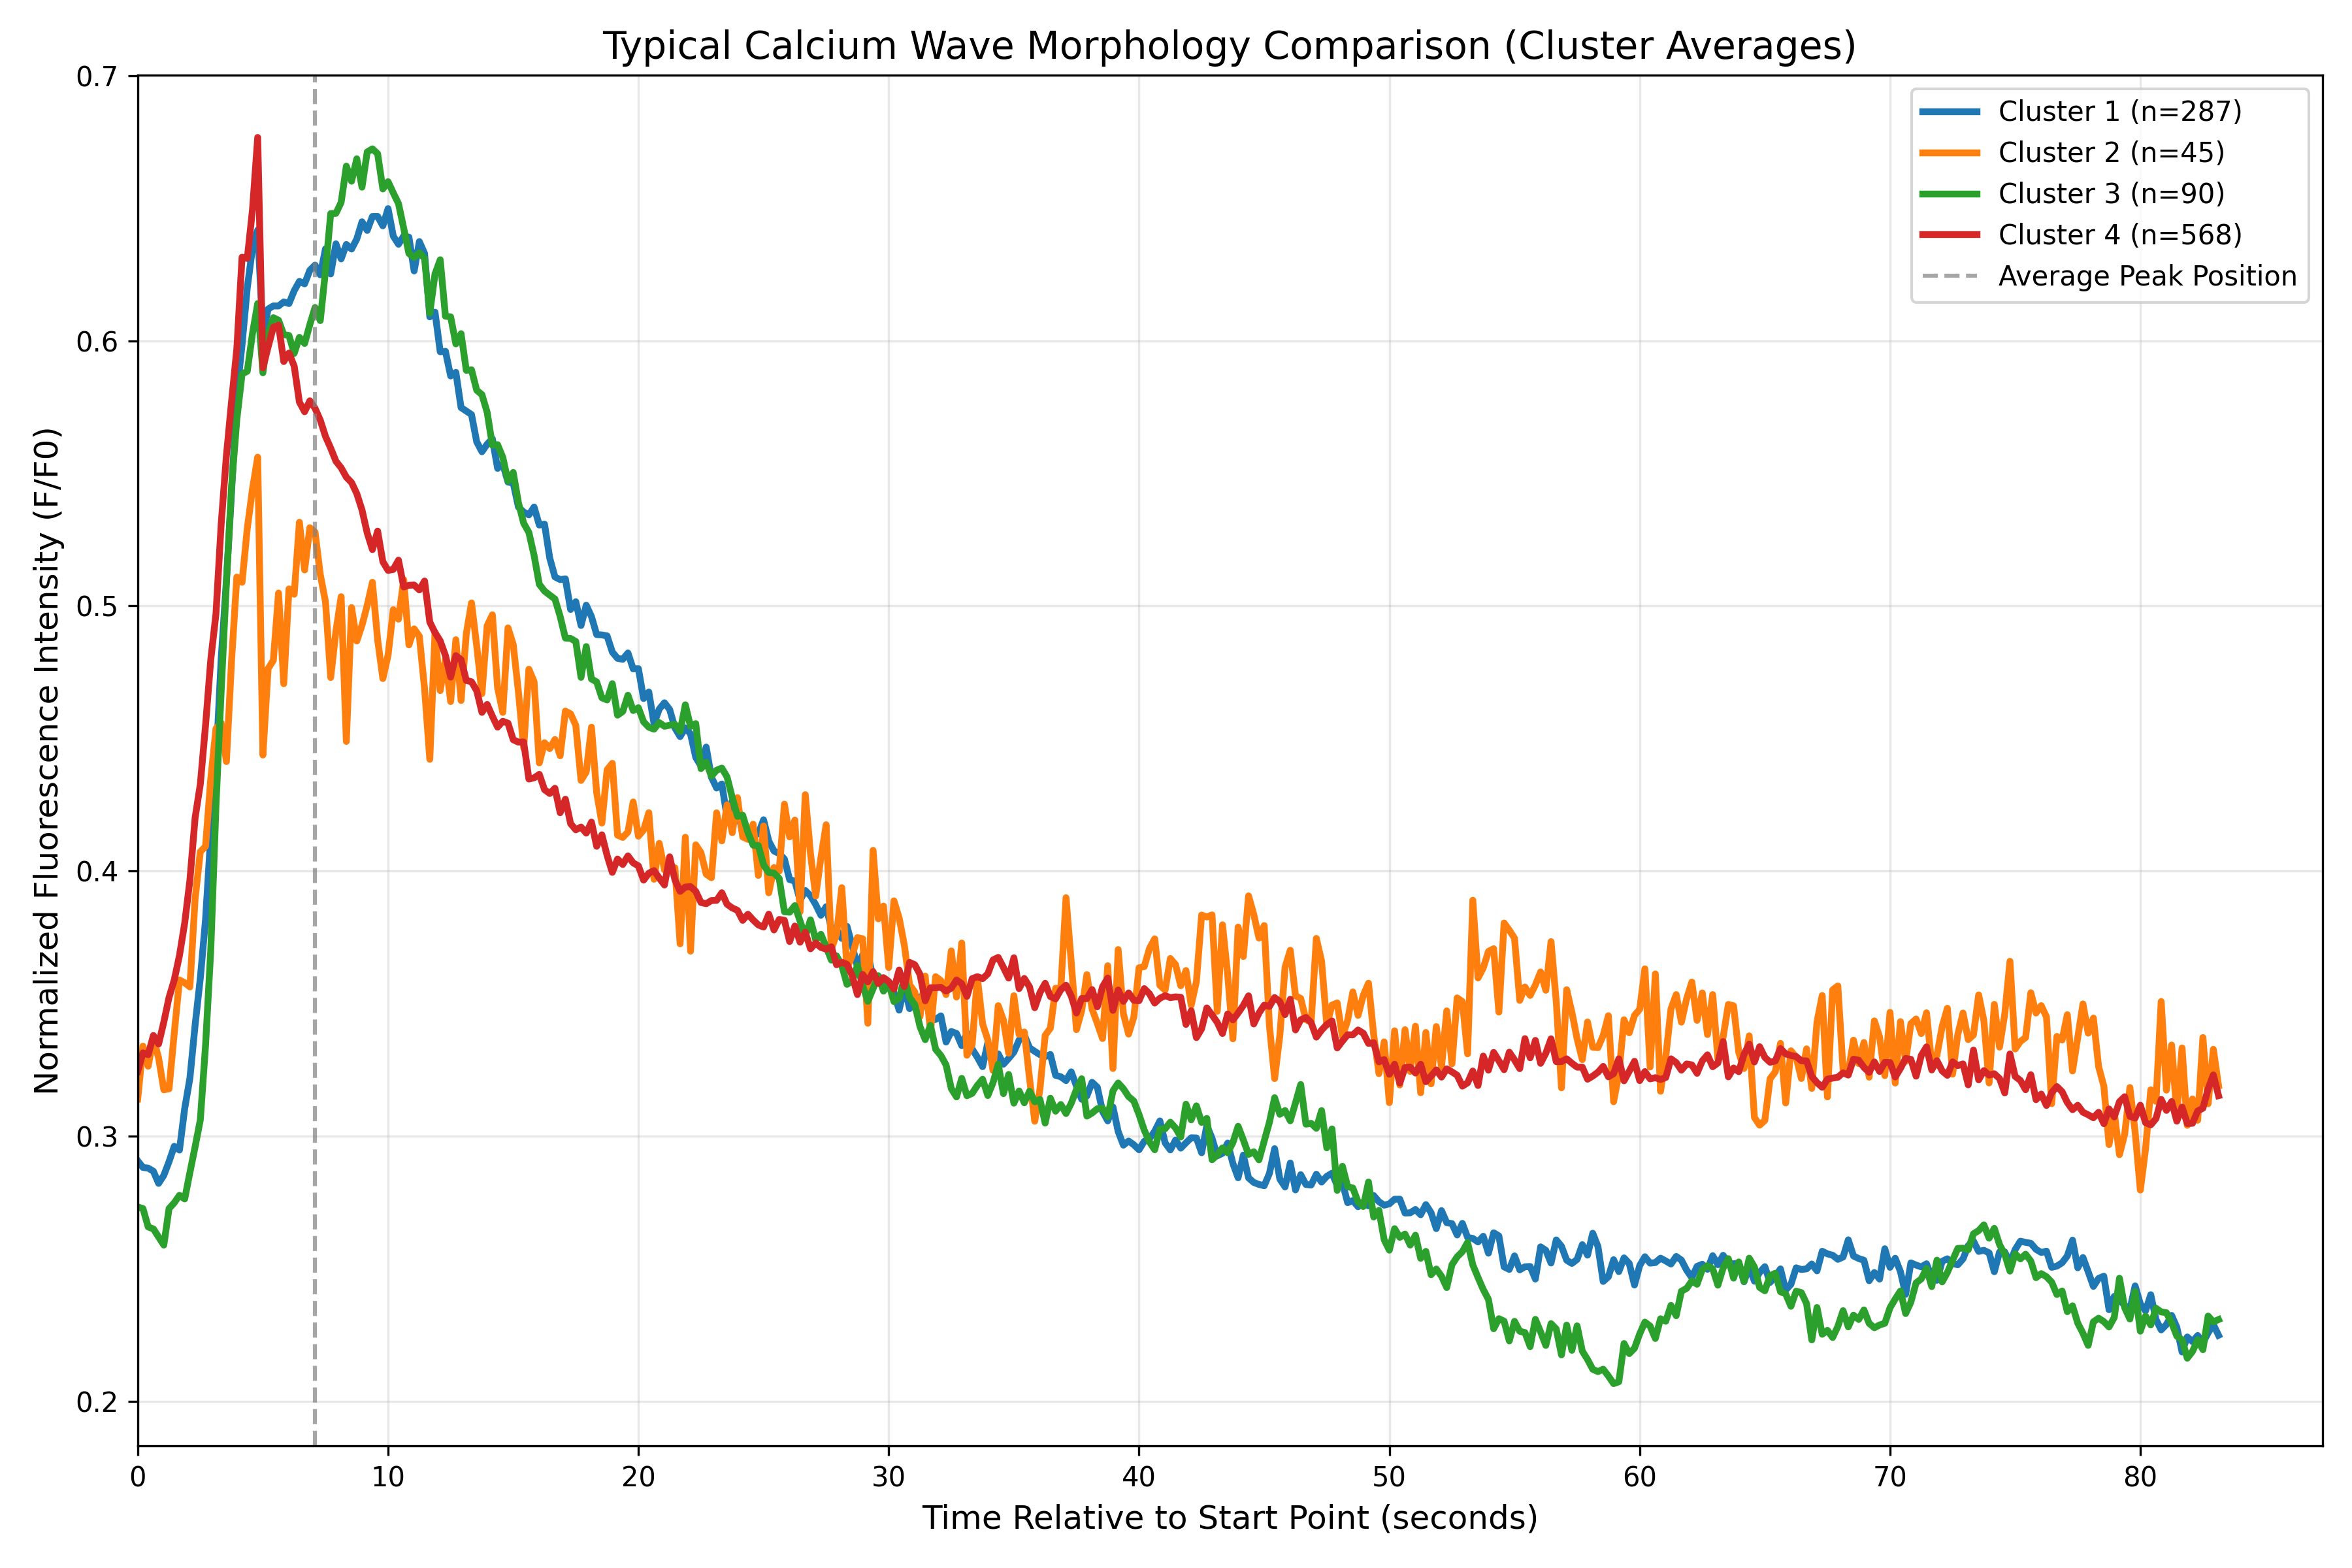

Source data for this figure (header and first rows):
cluster, time_point, mean_intensity, std_intensity, n_samples
Cluster_1, 0.0, 0.2907, 0.1916, 287
Cluster_1, 0.2083, 0.2882, 0.1975, 287
Cluster_1, 0.4167, 0.288, 0.1986, 287
Cluster_1, 0.625, 0.2868, 0.191, 287
Cluster_1, 0.8333, 0.2822, 0.1885, 287
Cluster_1, 1.042, 0.2852, 0.1953, 287
Cluster_1, 1.25, 0.2904, 0.1904, 287
Cluster_1, 1.458, 0.2962, 0.1905, 287
Cluster_1, 1.667, 0.2948, 0.1862, 287
Cluster_1, 1.875, 0.3104, 0.1859, 287
Cluster_1, 2.083, 0.3218, 0.1889, 287
Cluster_1, 2.292, 0.3419, 0.1943, 287
Cluster_1, 2.5, 0.3596, 0.2057, 287
Cluster_1, 2.708, 0.3817, 0.2149, 287
Cluster_1, 2.917, 0.4136, 0.2274, 287
Cluster_1, 3.125, 0.4405, 0.2352, 287
Cluster_1, 3.333, 0.48, 0.2462, 287
Cluster_1, 3.542, 0.5097, 0.2512, 287
Cluster_1, 3.75, 0.5433, 0.2592, 287
Cluster_1, 3.958, 0.58, 0.266, 287
Cluster_1, 4.167, 0.5985, 0.2707, 287
Cluster_1, 4.375, 0.6199, 0.2789, 287
Cluster_1, 4.583, 0.635, 0.2834, 287
Cluster_1, 4.792, 0.6418, 0.2822, 287
Cluster_1, 5.0, 0.6026, 0.2729, 287
Cluster_1, 5.208, 0.612, 0.2657, 287
Cluster_1, 5.417, 0.6132, 0.2624, 287
Cluster_1, 5.625, 0.6131, 0.2619, 287
Cluster_1, 5.833, 0.6147, 0.2527, 287
Cluster_1, 6.042, 0.614, 0.2542, 287
Cluster_1, 6.25, 0.6189, 0.2499, 287
Cluster_1, 6.458, 0.6224, 0.2507, 287
Cluster_1, 6.667, 0.6215, 0.24, 287
Cluster_1, 6.875, 0.6266, 0.2395, 287
Cluster_1, 7.083, 0.6286, 0.2329, 287
Cluster_1, 7.292, 0.6249, 0.2273, 287
Cluster_1, 7.5, 0.6347, 0.221, 287
Cluster_1, 7.708, 0.6252, 0.2161, 287
Cluster_1, 7.917, 0.6366, 0.2133, 287
Cluster_1, 8.125, 0.6309, 0.2046, 287
Cluster_1, 8.333, 0.6363, 0.1949, 287
Cluster_1, 8.542, 0.6346, 0.1891, 287
Cluster_1, 8.75, 0.6384, 0.1838, 287
Cluster_1, 8.958, 0.6449, 0.1817, 287
Cluster_1, 9.167, 0.6416, 0.1871, 287
Cluster_1, 9.375, 0.6469, 0.1832, 287
Cluster_1, 9.583, 0.6469, 0.1902, 287
Cluster_1, 9.792, 0.6434, 0.1887, 287
Cluster_1, 10.0, 0.6499, 0.1849, 287
Cluster_1, 10.21, 0.6395, 0.1865, 287
Cluster_1, 10.42, 0.6364, 0.1858, 287
Cluster_1, 10.62, 0.6395, 0.1922, 287
Cluster_1, 10.83, 0.6391, 0.1809, 287
Cluster_1, 11.04, 0.6263, 0.1816, 287
Cluster_1, 11.25, 0.6374, 0.1908, 287
Cluster_1, 11.46, 0.633, 0.1893, 287
Cluster_1, 11.67, 0.609, 0.1908, 287
Cluster_1, 11.88, 0.6108, 0.1843, 287
Cluster_1, 12.08, 0.5959, 0.1803, 287
Cluster_1, 12.29, 0.596, 0.1797, 287
... 1,540 more rows
